pico-8 play session: no input (idle), after a click and taps of 🅾, ❎, 🅾+❎, 🅾 in the second before t = 0

[t = 1 s] idle ~1s (no d-pad/buttons)
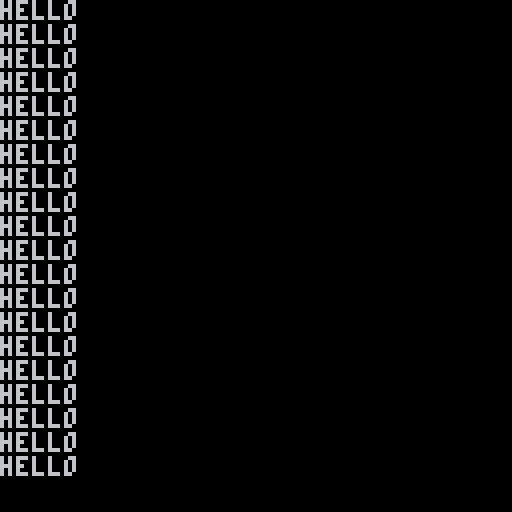

pico-8 cartridge
version 38
__lua__
global_var = 1

function _init()
 -- runs once
 also_global = 2
end

function _draw()
	-- set screen contents
	print("hello")
end

function _update()
 -- do game logic
 local local_var = 3
end
__gfx__
00000000000000000000000000000000000000000000000000000000000000000000000000000000000000000000000000000000000000000000000000000000
00000000000000000000000000000000000000000000000000000000000000000000000000000000000000000000000000000000000000000000000000000000
00700700000000000000000000000000000000000000000000000000000000000000000000000000000000000000000000000000000000000000000000000000
00077000000000000000000000000000000000000000000000000000000000000000000000000000000000000000000000000000000000000000000000000000
00077000000000000000000000000000000000000000000000000000000000000000000000000000000000000000000000000000000000000000000000000000
00700700000000000000000000000000000000000000000000000000000000000000000000000000000000000000000000000000000000000000000000000000
